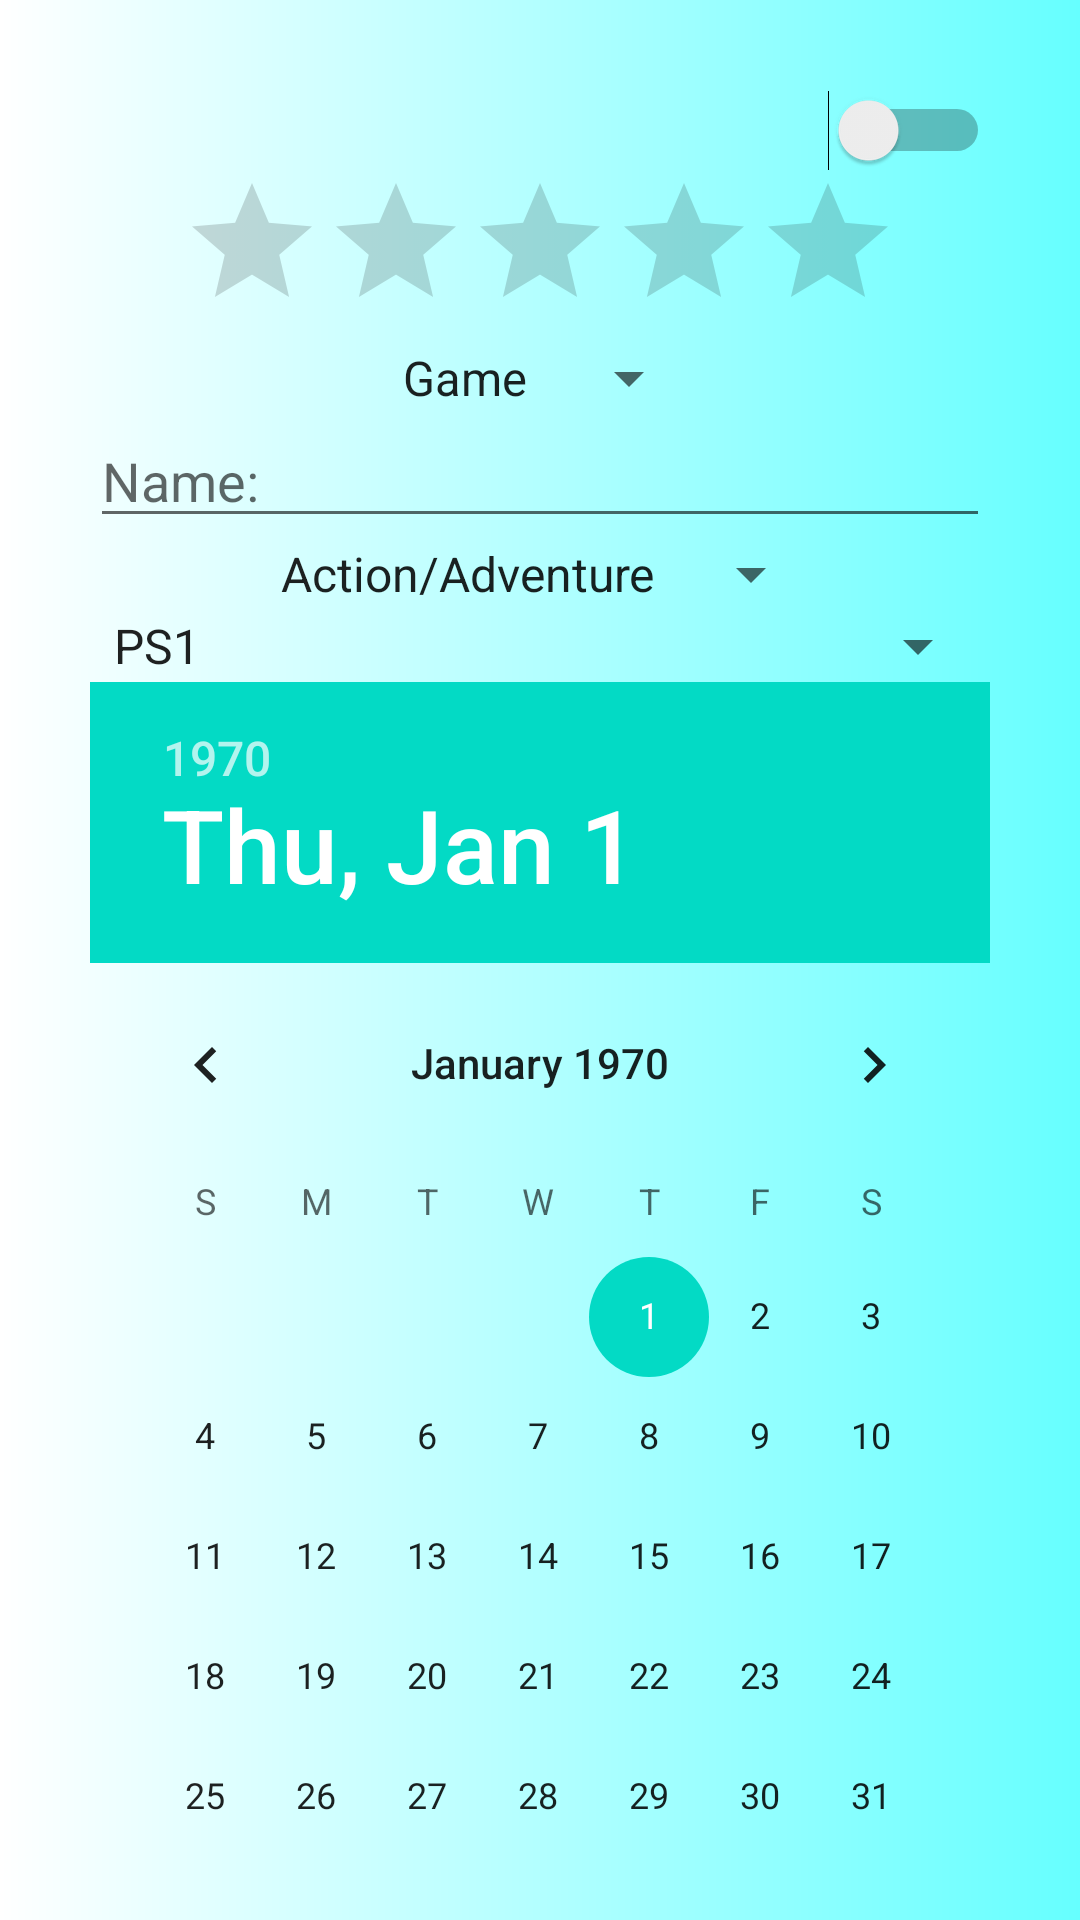

Layout XML and referenced resources for this Android screen:
<!-- AndroidManifest.xml: application theme AppTheme -->
<!-- res/layout/layoutmobileadd.xml -->
<?xml version="1.0" encoding="utf-8"?>
<androidx.constraintlayout.widget.ConstraintLayout xmlns:android="http://schemas.android.com/apk/res/android"
    android:layout_width="match_parent"
    android:layout_height="match_parent"
    android:background="@drawable/backgroudgradient"
    android:scrollbars="vertical">

    <androidx.core.widget.NestedScrollView
        android:layout_width="match_parent"
        android:layout_height="match_parent">

        <RelativeLayout
            android:layout_width="match_parent"
            android:layout_height="match_parent"
            android:layout_margin="30dp">

            <Switch
                android:id="@+id/isCloudSavedSwitch"
                android:layout_width="match_parent"
                android:layout_height="wrap_content"
                android:layout_centerHorizontal="true" />

            <Spinner
                android:id="@+id/typeSpinner"
                android:layout_width="wrap_content"
                android:layout_height="wrap_content"
                android:layout_below="@+id/ratingBar"
                android:layout_centerHorizontal="true"
                android:layout_margin="@dimen/mobileMargin"
                android:entries="@array/typeCollections" />

            <EditText
                android:id="@+id/nameEditText"
                android:layout_width="match_parent"
                android:layout_height="wrap_content"
                android:layout_below="@+id/typeSpinner"
                android:layout_centerHorizontal="true"
                android:layout_margin="@dimen/mobileMargin"
                android:hint="Name: "
                android:inputType="text" />

            <Spinner
                android:id="@+id/genreSpinner"
                android:layout_width="wrap_content"
                android:layout_height="wrap_content"
                android:layout_below="@+id/nameEditText"
                android:layout_centerHorizontal="true"
                android:layout_margin="@dimen/mobileMargin"
                android:entries="@array/gameGenres" />

            <Spinner
                android:id="@+id/platformSpinner"
                android:layout_width="match_parent"
                android:layout_height="wrap_content"
                android:layout_below="@+id/genreSpinner"
                android:layout_centerHorizontal="true"
                android:layout_margin="@dimen/mobileMargin"
                android:entries="@array/gamePlatform" />

            <RatingBar
                android:id="@+id/ratingBar"
                android:layout_width="wrap_content"
                android:layout_height="wrap_content"
                android:layout_below="@+id/isCloudSavedSwitch"
                android:layout_centerHorizontal="true"
                android:layout_margin="@dimen/mobileMargin" />

            <DatePicker
                android:id="@+id/calendarView"
                android:layout_width="wrap_content"
                android:layout_height="wrap_content"
                android:layout_below="@+id/platformSpinner"
                android:layout_centerHorizontal="true"
                android:layout_margin="@dimen/mobileMargin" />

            <MultiAutoCompleteTextView
                android:id="@+id/urlImageText"
                android:layout_width="400dp"
                android:layout_height="wrap_content"
                android:layout_below="@+id/calendarView"
                android:layout_centerHorizontal="true"
                android:layout_margin="@dimen/mobileMargin"
                android:hint="@string/imageUrlTest"
                android:inputType="text" />

            <Button
                android:id="@+id/button_second"
                android:layout_width="wrap_content"
                android:layout_height="wrap_content"
                android:layout_below="@+id/urlImageText"
                android:layout_centerHorizontal="true"
                android:layout_margin="@dimen/mobileMargin"
                android:background="@drawable/roundedbutton"
                android:text="@string/addString" />

        </RelativeLayout>

    </androidx.core.widget.NestedScrollView>


</androidx.constraintlayout.widget.ConstraintLayout>
<!-- resources referenced by this layout -->
<resources>
  <string-array name="gameGenres">
          <item>Action/Adventure</item>
          <item>RPG</item>
          <item>JRPG</item>
          <item>Fighting</item>
          <item>Racing</item>
          <item>Platformer</item>
      </string-array>
  <string-array name="gamePlatform">
          <item>PS1</item>
          <item>PS2</item>
          <item>PS3</item>
          <item>PS4</item>
          <item>PS5</item>
          <item>PSVR</item>
          <item>PSVita</item>
          <item>PSP</item>
          <item>XBox</item>
          <item>XBox360</item>
          <item>XBoxSeriesX</item>
          <item>Switch</item>
      </string-array>
  <string-array name="typeCollections">
          <item>Game</item>
          <item>Music</item>
          <item>Movie</item>
      </string-array>
  <!-- drawable backgroudgradient (drawable) -->
  <?xml version="1.0" encoding="utf-8"?>
  <shape xmlns:android="http://schemas.android.com/apk/res/android">
  
      <gradient android:endColor="@color/buttonColor" android:startColor="#FFFFFF" android:centerX="0.6" android:centerY="0.6"/>
  
  </shape>
  <!-- drawable roundedbutton (drawable) -->
  <?xml version="1.0" encoding="utf-8"?>
  <shape xmlns:android="http://schemas.android.com/apk/res/android">
      <corners android:radius="40dp" />
  
      <padding
          android:bottom="20dp"
          android:left="20dp"
          android:right="20dp"
          android:top="20dp" />
  
      <solid android:color="@color/buttonColor" />
  
      <gradient android:startColor="@color/buttonColor" android:endColor="#3333FF" android:centerX="0.6" android:centerY="0.6"/>
  
  </shape>
  <string name="addString">Add</string>
  <style name="AppTheme" parent="Theme.AppCompat.Light.DarkActionBar">
          
          <item name="colorPrimary">@color/colorPrimary</item>
          <item name="colorPrimaryDark">@color/colorPrimaryDark</item>
          <item name="colorAccent">@color/colorAccent</item>
      </style>
  <color name="buttonColor">#66FFFF</color>
  <color name="colorPrimary">#6200EE</color>
  <color name="colorPrimaryDark">#3700B3</color>
  <color name="colorAccent">#03DAC5</color>
</resources>
